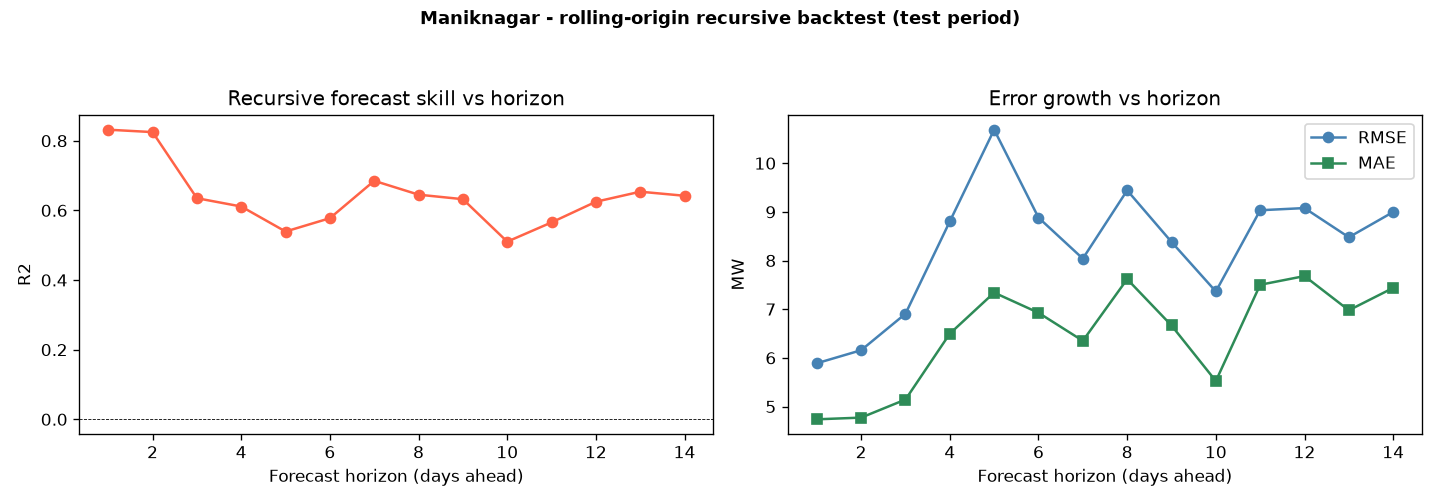

The data file committed next to this chart (first rows):
substation, model, horizon, n, r2, rmse, mae, mape_pct
Maniknagar, BiGRU, 1, 36, 0.8317, 5.889, 4.737, 7.757
Maniknagar, BiGRU, 2, 37, 0.8248, 6.157, 4.772, 8.051
Maniknagar, BiGRU, 3, 37, 0.635, 6.907, 5.144, 8.504
Maniknagar, BiGRU, 4, 36, 0.6111, 8.804, 6.498, 10.85
Maniknagar, BiGRU, 5, 37, 0.5393, 10.69, 7.341, 13.36
Maniknagar, BiGRU, 6, 37, 0.5776, 8.882, 6.927, 11.23
Maniknagar, BiGRU, 7, 37, 0.6849, 8.039, 6.35, 10.66
Maniknagar, BiGRU, 8, 37, 0.6451, 9.442, 7.617, 12.81
Maniknagar, BiGRU, 9, 37, 0.6321, 8.382, 6.666, 11.02
Maniknagar, BiGRU, 10, 36, 0.5102, 7.364, 5.524, 9.539
Maniknagar, BiGRU, 11, 36, 0.5655, 9.033, 7.502, 12.74
Maniknagar, BiGRU, 12, 36, 0.6248, 9.078, 7.681, 12.82
Maniknagar, BiGRU, 13, 37, 0.6537, 8.478, 6.978, 11.57
Maniknagar, BiGRU, 14, 36, 0.6419, 8.997, 7.438, 12.13
